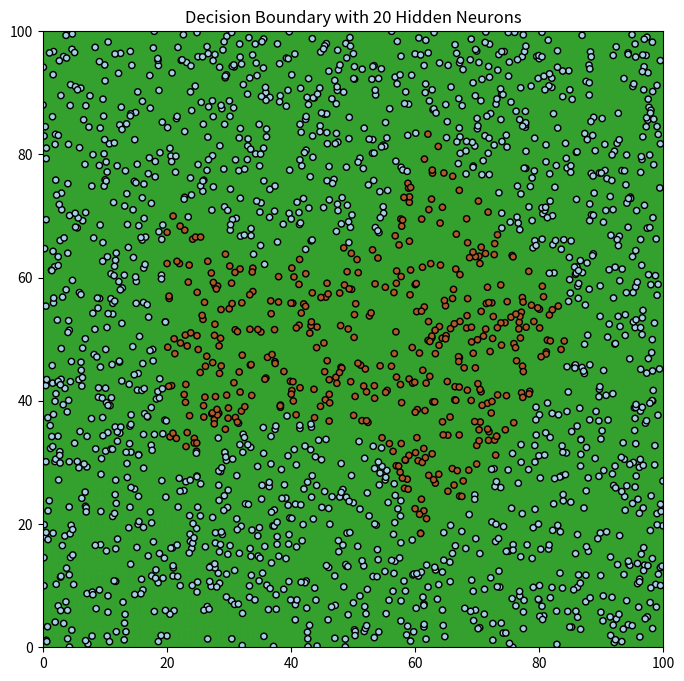

Reproduce this figure in Python.
import numpy as np
import matplotlib.pyplot as plt

# Define the activation function and its derivative
def sigmoid(x):
    return 1 / (1 + np.exp(-x))

def sigmoid_derivative(x):
    return x * (1 - x)

# Define a function to generate a star-shaped classification boundary
def inside_star(x, y, num_vertices=5, outer_radius=30, inner_radius=15):
    """Check if point (x,y) is inside a star shape"""
    angle = np.arctan2(y, x) % (2 * np.pi)  # Normalize angle between 0 and 2*pi
    distance = np.sqrt(x**2 + y**2)
    sector = int(angle / (2 * np.pi / num_vertices))  # Determine which sector the point is in
    boundary_angle = (2 * np.pi / num_vertices) * sector + np.pi / num_vertices
    if sector % 2 == 0:  # Outer vertex
        boundary_distance = outer_radius / np.cos(angle - boundary_angle)
    else:  # Inner vertex
        boundary_distance = inner_radius / np.cos(angle - boundary_angle)
    return distance < boundary_distance
# Generate a grid of points
x = np.linspace(-50, 50, 100)
y = np.linspace(-50, 50, 100)
xx, yy = np.meshgrid(x, y)
mask = np.zeros_like(xx, dtype=bool)

# Apply the inside_star function to each point in the grid
for i in range(xx.shape[0]):
    for j in range(xx.shape[1]):
        mask[i, j] = inside_star(xx[i, j], yy[i, j])

# Plot the star shape
plt.figure(figsize=(8, 8))
plt.scatter(xx[mask], yy[mask], s=1)
plt.xlim([-50, 50])
plt.ylim([-50, 50])
plt.title('Star Shape')
#plt.show()
# Generate points and labels
np.random.seed(0)
points = np.random.uniform(low=0, high=100, size=(2000, 2))
labels = np.array([1 if inside_star(point[0]-50, point[1]-50) else 0 for point in points])

# Define a function to create and train the ANN
def train_ann(hidden_size, points, labels, epochs=1000, lr=0.01):
    input_size, output_size = 2, 1
    hidden_weights = np.random.uniform(size=(input_size, hidden_size))
    hidden_bias = np.random.uniform(size=(hidden_size,))
    output_weights = np.random.uniform(size=(hidden_size, output_size))
    output_bias = np.random.uniform(size=(output_size,))
    # Training the ANN
    for epoch in range(epochs):
        # Forward propagation
        hidden_layer_input = np.dot(points, hidden_weights) + hidden_bias
        hidden_layer_activations = sigmoid(hidden_layer_input)
        output_layer_input = np.dot(hidden_layer_activations, output_weights) + output_bias
        predicted_output = sigmoid(output_layer_input)

        # Backward propagation
        error = labels.reshape(-1, 1) - predicted_output
        d_predicted_output = error * sigmoid_derivative(predicted_output)
        error_hidden_layer = d_predicted_output.dot(output_weights.T)
        d_hidden_layer = error_hidden_layer * sigmoid_derivative(hidden_layer_activations)
        # Updating weights and biases
        output_weights += hidden_layer_activations.T.dot(d_predicted_output) * lr
        output_bias += np.sum(d_predicted_output, axis=0) * lr
        hidden_weights += points.T.dot(d_hidden_layer) * lr
        hidden_bias += np.sum(d_hidden_layer, axis=0) * lr

    return hidden_weights, hidden_bias, output_weights, output_bias

# Define a function to plot decision boundaries
def plot_decision_boundary(weights_biases, points, labels, title):
    hidden_weights, hidden_bias, output_weights, output_bias = weights_biases
    x_min, x_max = 0, 100
    y_min, y_max = 0, 100
    xx, yy = np.meshgrid(np.linspace(x_min, x_max, 100), np.linspace(y_min, y_max, 100))

    # Forward propagation to get predictions
    hidden_layer_input = np.dot(np.c_[xx.ravel(), yy.ravel()], hidden_weights) + hidden_bias
    hidden_layer_activations = sigmoid(hidden_layer_input)
    output_layer_input = np.dot(hidden_layer_activations, output_weights) + output_bias
    predicted_output = sigmoid(output_layer_input)
    Z = (predicted_output > 0.5).astype(int)

    # Reshape result back into a grid
    Z = Z.reshape(xx.shape)

    # Plot contour and training points
    plt.contourf(xx, yy, Z, alpha=0.8, levels=[0, 0.5, 1], cmap=plt.cm.Paired)
    plt.scatter(points[:, 0], points[:, 1], c=labels, s=20, edgecolor='k', cmap=plt.cm.Paired)
    plt.xlim(xx.min(), xx.max())
    plt.ylim(yy.min(), yy.max())
    plt.title(title)
    plt.show()


# Sizes of hidden layers to experiment with
hidden_layer_sizes = [2, 6, 20]

# Training ANNs and plotting decision boundaries
for size in hidden_layer_sizes:
    # Train ANN
    weights_biases = train_ann(size, points, labels)

    # Plot decision boundary
    plot_decision_boundary(weights_biases, points, labels, f'Decision Boundary with {size} Hidden Neurons')
